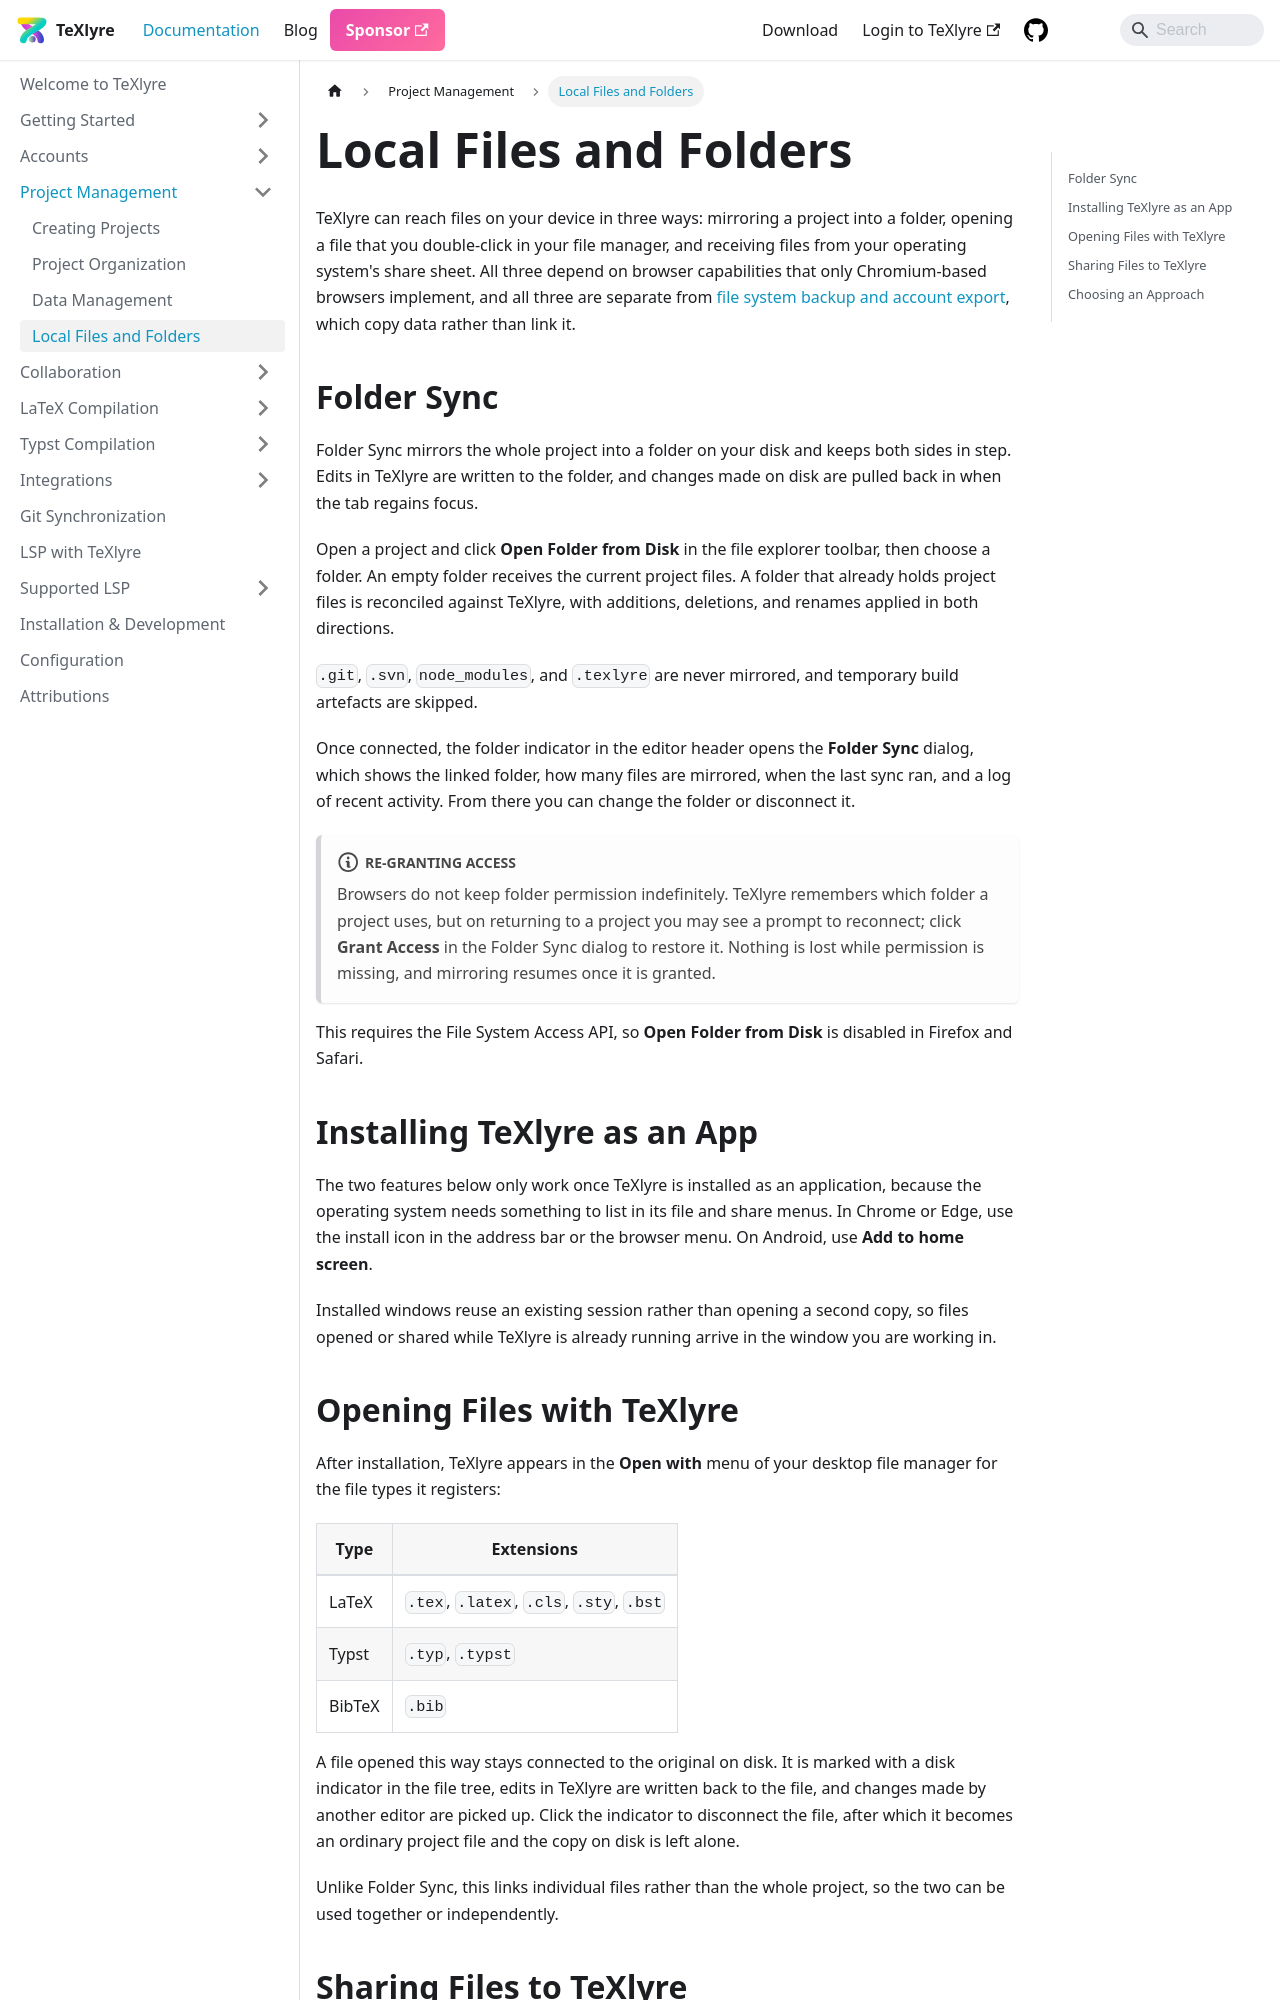

repository: TeXlyre/texlyre.github.io · page: docs/projects/local-files.html · generator: docusaurus

---
sidebar_position: 4
---

# Local Files and Folders

TeXlyre can reach files on your device in three ways: mirroring a project into a folder, opening a file that you double-click in your file manager, and receiving files from your operating system's share sheet. All three depend on browser capabilities that only Chromium-based browsers implement, and all three are separate from [file system backup and account export](./data-management), which copy data rather than link it.

## Folder Sync

Folder Sync mirrors the whole project into a folder on your disk and keeps both sides in step. Edits in TeXlyre are written to the folder, and changes made on disk are pulled back in when the tab regains focus.

Open a project and click **Open Folder from Disk** in the file explorer toolbar, then choose a folder. An empty folder receives the current project files. A folder that already holds project files is reconciled against TeXlyre, with additions, deletions, and renames applied in both directions.

`.git`, `.svn`, `node_modules`, and `.texlyre` are never mirrored, and temporary build artefacts are skipped.

Once connected, the folder indicator in the editor header opens the **Folder Sync** dialog, which shows the linked folder, how many files are mirrored, when the last sync ran, and a log of recent activity. From there you can change the folder or disconnect it.

:::note[Re-granting access]
Browsers do not keep folder permission indefinitely. TeXlyre remembers which folder a project uses, but on returning to a project you may see a prompt to reconnect; click **Grant Access** in the Folder Sync dialog to restore it. Nothing is lost while permission is missing, and mirroring resumes once it is granted.
:::

This requires the File System Access API, so **Open Folder from Disk** is disabled in Firefox and Safari.
